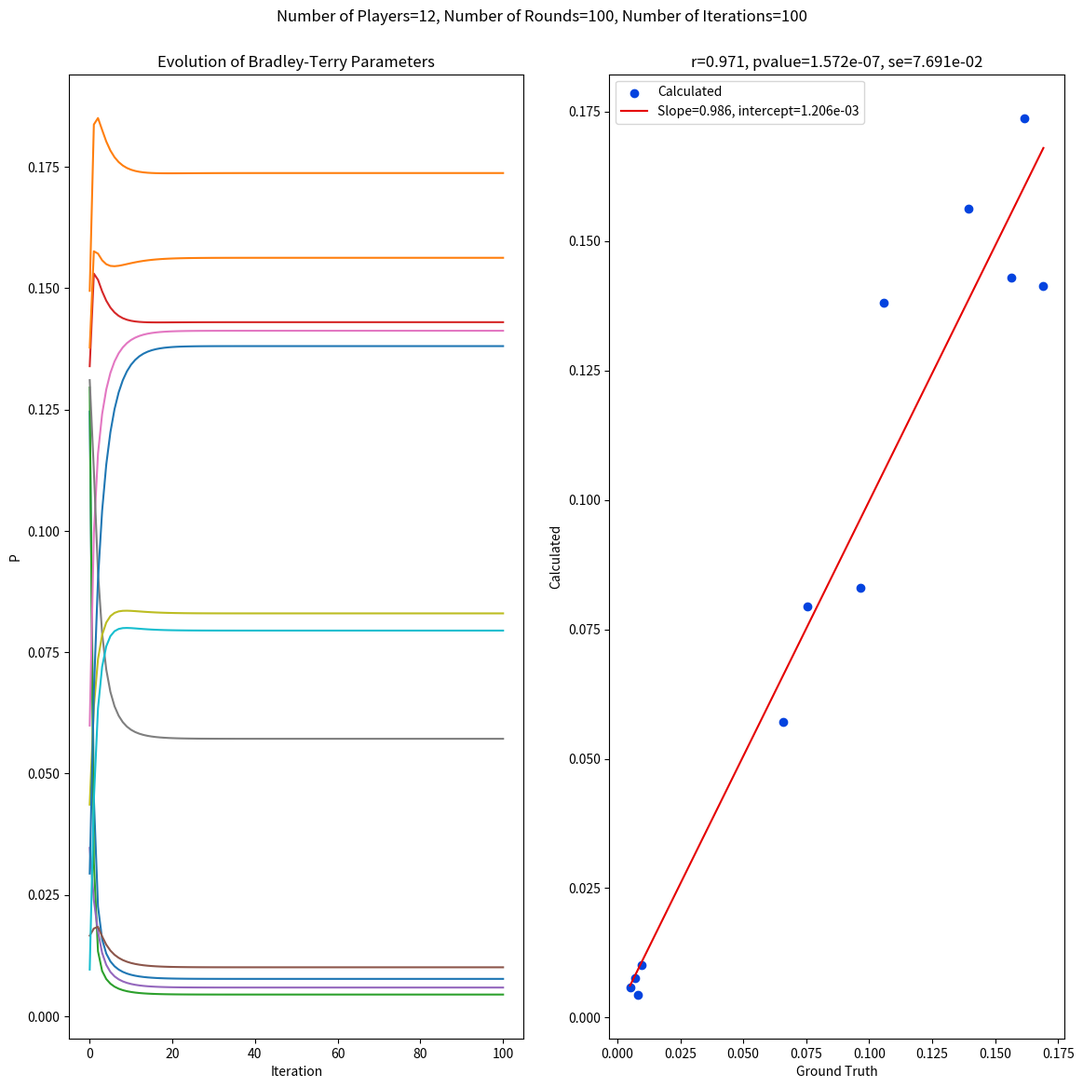

Write the Python code that produced this figure. (Note: this script raises an exception after producing the figure.)
#!/usr/bin/env python

# Copyright (C) 2026 Simon Crase  simon@greenweaves.nz

# This is free software: you can redistribute it and/or modify
# it under the terms of the GNU General Public License as published by
# the Free Software Foundation, either version 3 of the License, or
# (at your option) any later version.

# This software is distributed in the hope that it will be useful,
# but WITHOUT ANY WARRANTY; without even the implied warranty of
# MERCHANTABILITY or FITNESS FOR A PARTICULAR PURPOSE.  See the
# GNU General Public License for more details.

# You should have received a copy of the GNU General Public License
# along with GNU Emacs.  If not, see <http://www.gnu.org/licenses/>.

'''
    Generate test data from a Bradley-Terry model, then try to fit to the data.
    Compare fitted parameters to original. How large does dataset need to be?
'''


from argparse import ArgumentParser
from pathlib import Path
from matplotlib.pyplot import figure,show
import numpy as np
from scipy.stats import linregress

def generate_parameters(m,rng = np.random.default_rng()):
    '''
    Generate Bradley Terry parameters
    
    Parameters:
        m       Number of parameters
        rng
    '''
    P = rng.uniform(size=m)
    return P / P.sum()


def create_contests(n,P,rng = np.random.default_rng()):
    '''
    Create test data, an array of contests between two players,
    accompanied by the outcome of each contest
    '''
    m = len(P)
    Pairwise = np.zeros((m,m))
    for i in range(m):
        for j in range(m):
            if i != j:
                Pairwise[i,j] = P[i]/(P[i] + P[j])
    
    Product = np.zeros((n,(m//2),3),dtype=int)
    for k in range(n):
        Product[k,:,0:2] = rng.permutation(m).reshape(m//2,2)
    Product = Product.reshape(-1, Product.shape[-1])
    for k in range(n *(m//2)):
        i = Product[k,0] 
        j = Product[k,1]         
        assert i != j 
        Product[k,2] = i if rng.uniform() < Pairwise[i,j] else j
 
    return Product
    
def bt(Contests,m,N):
    '''
    Bradley-Terry
    '''
    def createW():
        W = np.zeros((m,m),dtype=int)
        n,_ = Contests.shape
        for k in range(n):
            i = Contests[k,0]
            j = Contests[k,1]
            if Contests[k,2] == i:     # i wins
                W[i,j] += 1
            elif Contests[k,2] == j:   # j wins
                W[j,i] += 1
            else:
                raise RuntimeError(f'k={k}, i={i}, j={j}, Outcome mismatch: {Contests[k,2]}')
            
        return W,np.sum(W,axis=1)

    def create_p():
        p = np.zeros((N+1,m))
        p[0,:] = rng.uniform(size=m)
        p[0,:] /= p[0,:].sum()
        return p
    
    W,w = createW()
    p = create_p()
    
    for k in range(N):
        for i in range(m):
            wp = 0
            for j in range(m):
                if i != j:
                    wp += (W[i,j] + W[j,i]) / (p[k,i] + p[k,j])
                    
            p[k+1,i] = w[i]/wp
            
        Z = p[k+1,:].sum()
        p[k+1,:] /= Z
        
    return p
                  

def parse_args():
    parser = ArgumentParser(__doc__)
    parser.add_argument('--show', default=False, action='store_true', help='Controls whether plot will be displayed')
    parser.add_argument('--figs', default='./figs', help='Location for storing plot files')
    parser.add_argument('--seed', type=int, default=None)
    parser.add_argument('--m', type=int, default=12,help='Number of Players')
    parser.add_argument('--n', type=int, default=100,help='Number of rounds')
    parser.add_argument('--N', type=int, default=100,help='Number of Iterations')
    parser.add_argument('--out', '-o', default=None, help='Name of plot file')
    return parser.parse_args()

if __name__ == '__main__':
    args = parse_args()
    rng = np.random.default_rng(args.seed)
    P = generate_parameters(args.m,rng=rng)
    p = bt(create_contests(args.n,P,rng=rng),args.m,args.N)
    slope, intercept, r, pvalue, se = linregress(P,p[-1,:])
    
    fig = figure(figsize=(12,12))
    ax1 = fig.add_subplot(1,2,1)
    for k in range(args.m):
        ax1.plot(p[:,k])
    ax1.set_title('Evolution of Bradley-Terry Parameters')
    ax1.set_xlabel('Iteration')
    ax1.set_ylabel('P')

    ax2 = fig.add_subplot(1,2,2)
    ax2.scatter(P,p[-1,:],c='xkcd:blue',label='Calculated')
    P0 = np.sort(P)
    ax2.plot(P0,slope*P0+intercept,c='xkcd:red',label=f'Slope={slope:.3f}, intercept={intercept:.3e}')
    ax2.set_title(f'r={r:.3f}, pvalue={pvalue:.3e}, se={se:.3e}')
    ax2.set_xlabel('Ground Truth')
    ax2.set_ylabel('Calculated')
    ax2.legend()
    
    fig.suptitle(f'Number of Players={args.m:,}, Number of Rounds={args.n:,}, Number of Iterations={args.N:,}')
    fig.tight_layout(pad=2,h_pad=2,w_pad=2)
    file_name = (Path(args.figs) / args.out).with_suffix('.png')
    fig.savefig(file_name)
    print (f'Saved in {file_name}')
    if args.show:
        show()
